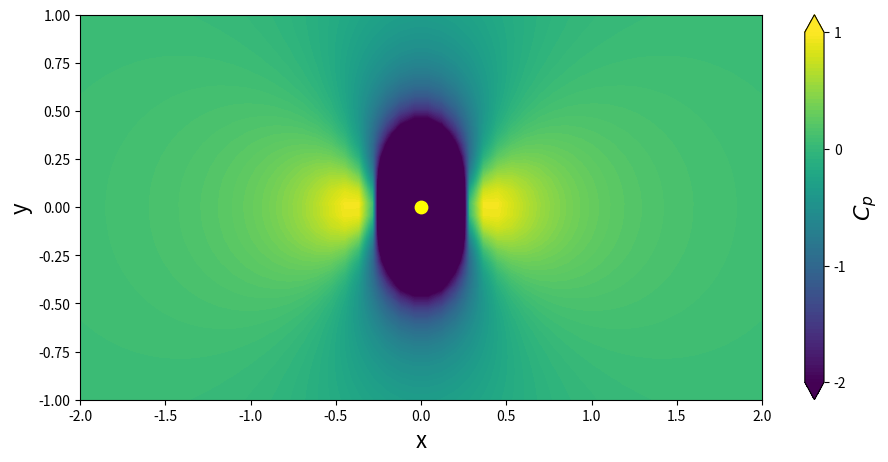
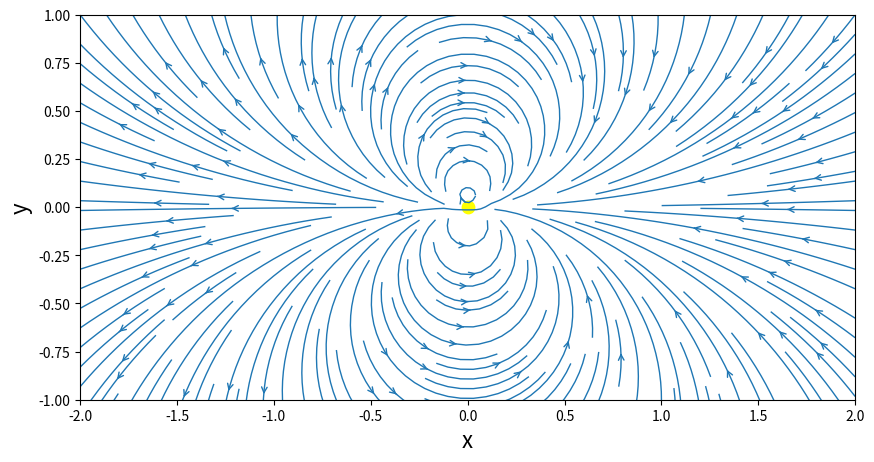
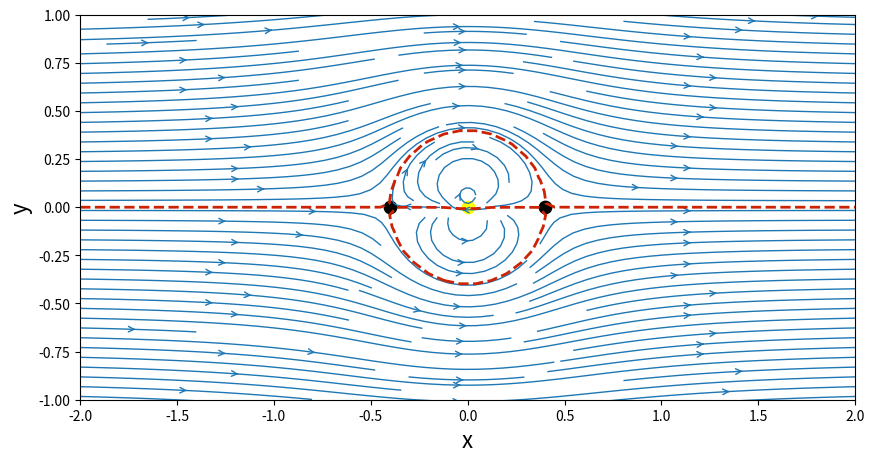

Reproduce these figures in Python, in order. (Note: this script raises an exception after producing the figures.)
import numpy as np
import matplotlib.pyplot as plt
from math import *

#from IPython.display import Image
#Image(filename='../resources/doubleSketch2.png')

N = 50
xStart,xEnd = -2.0,2.0
yStart,yEnd = -1.0,1.0
x = np.linspace(xStart,xEnd,N)
y = np.linspace(xStart,yEnd,N)
X,Y = np.meshgrid(x,y)

kappa = 1.0
xDoublet,yDoublet = 0.0,0.0

def getVelocityDoublet(strength,xd,yd,X,Y):
    u = -strength/(2*pi)*((X-xd)**2-(Y-yd)**2)/((X-xd)**2+(Y-yd)**2)**2
    v = -strength/(2*pi)*2*(X-xd)*(Y-yd)/((X-xd)**2+(Y-yd)**2)**2
    return u,v

def getStreamFunctionDoublet(strength,xd,yd,X,Y):
    psi = - strength/(2*pi)*(Y-yd)/((X-xd)**2+(Y-yd)**2)
    return psi
    
uDoublet,vDoublet = getVelocityDoublet(kappa,xDoublet,yDoublet,X,Y)

psiDoublet = getStreamFunctionDoublet(kappa,xDoublet,yDoublet,X,Y)

#plotting
size = 10
plt.figure(figsize=(size,(yEnd-yStart)/(xEnd-xStart)*size))
plt.xlabel('x',fontsize=16)
plt.ylabel('y',fontsize=16)
plt.xlim(xStart,xEnd)
plt.ylim(yStart,yEnd)

plt.streamplot(X,Y,uDoublet,vDoublet,density=2.0,linewidth=1,arrowsize=1,arrowstyle='->')
plt.scatter(xDoublet,yDoublet,c='yellow',s=80,marker='o')

Uinf = 1.0

uFreestream = Uinf*np.ones((N,N),dtype=float)
vFreestream = Uinf*np.zeros((N,N),dtype=float)

psiFreestream = Uinf*Y

# superimposition of the doublet on the freestream flow
u = uFreestream + uDoublet
v = vFreestream + vDoublet

psi = psiDoublet + psiFreestream

# plotting
size = 10
plt.figure(figsize=(size,(yEnd-yStart)/(xEnd-xStart)*size))
plt.xlabel('x',fontsize=16)
plt.ylabel('y',fontsize=16)
plt.xlim(xStart,xEnd)
plt.ylim(yStart,yEnd)
plt.streamplot(X,Y,u,v,density=2.0,linewidth=1,arrowsize=1,arrowstyle='->')
plt.contour(X,Y,psi,levels=[0.0],colors='#CD2305',linewidths=2,linestyles='--')
plt.scatter(xDoublet,yDoublet,c='yellow',s=80,marker='o')

#stagnation points
xStagn1,yStagn1 = sqrt(kappa/(2*pi*Uinf)),0
xStagn2,yStagn2 = -sqrt(kappa/(2*pi*Uinf)),0
plt.scatter([xStagn1,xStagn2],[yStagn1,yStagn2],c='black',s=80,marker='o');

#compute the pressure coefficient

Cp = 1.0-(u**2+v**2)/Uinf**2

#plotting
size = 10
plt.figure(num=0,figsize=(1.1*size,(yEnd-yStart)/(xEnd-xStart)*size))
plt.xlabel('x',fontsize=16)
plt.ylabel('y',fontsize=16)
plt.xlim(xStart,xEnd)
plt.ylim(yStart,yEnd)
contf = plt.contourf(X,Y,Cp,levels=np.linspace(-2.0,1.0,100),extend='both')
cbar = plt.colorbar(contf)
cbar.set_label(r'$C_p$',fontsize=16)
cbar.set_ticks([-2.0,-1.0,0.0,1.0])
plt.scatter(xDoublet,yDoublet,c='yellow',s=80,marker='o')
plt.contour(X,Y,psi,levels=[0,0],color='#CD2305',linewidths=2,linestyle='--')
plt.scatter([xStagn1,xStagn2],[yStagn1,yStagn2],c='black',s=80,marker='o');

plt.show()
